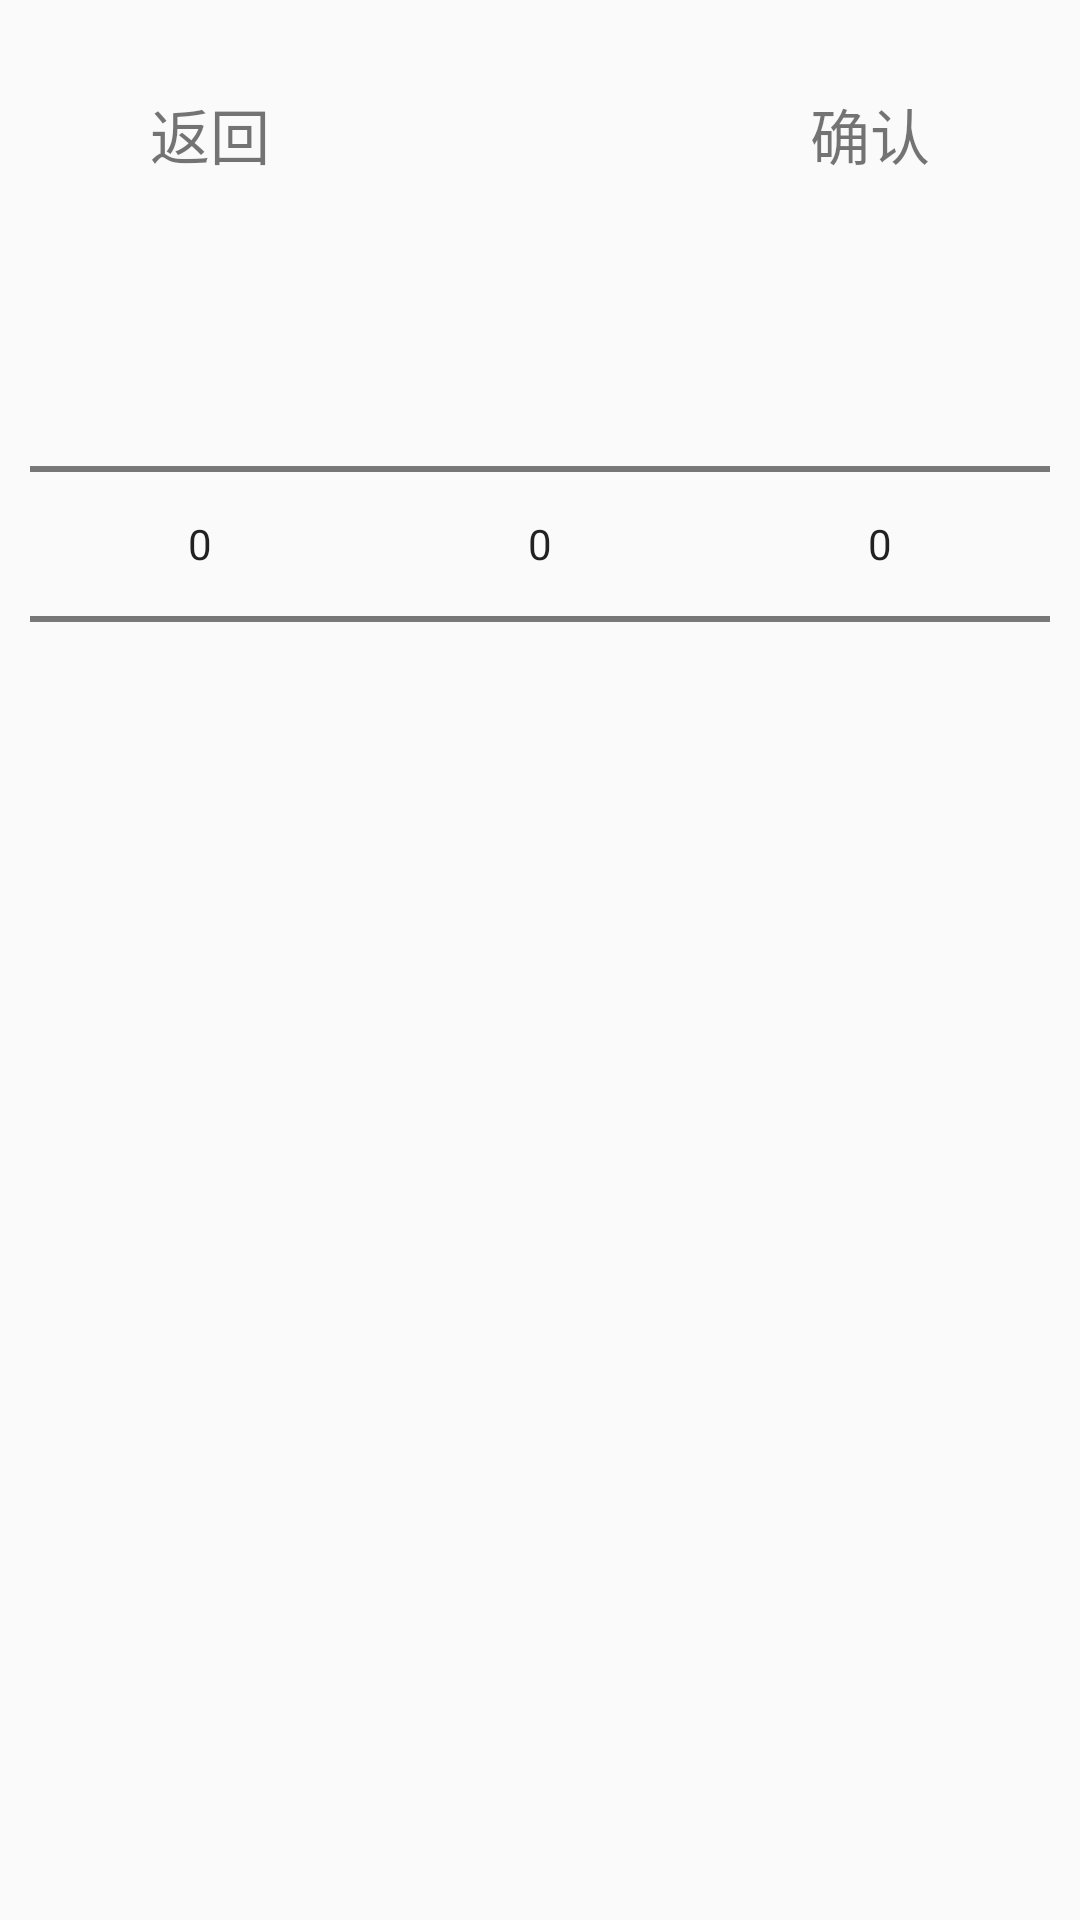

Produce the Android XML layout that renders to this screen, including the resource entries it uses.
<!-- AndroidManifest.xml: application theme Theme.ScriptKillingApp -->
<!-- res/layout/layout_bottom_time_picker.xml -->
<?xml version="1.0" encoding="utf-8"?>
<RelativeLayout xmlns:android="http://schemas.android.com/apk/res/android"
    xmlns:app="http://schemas.android.com/apk/res-auto"
    xmlns:tools="http://schemas.android.com/tools"
    android:id="@+id/bottomSheetContainer"
    android:layout_width="match_parent"
    android:layout_height="wrap_content"
    android:background="@drawable/bottom_sheet_background"
    android:padding="10dp">

    <TextView
        android:id="@+id/txtConfirm"
        android:layout_width="wrap_content"
        android:layout_height="wrap_content"
        android:layout_alignParentEnd="true"
        android:layout_marginTop="20dp"
        android:layout_marginEnd="40dp"
        android:text="确认"
        android:textSize="20sp" />

    <TextView
        android:id="@+id/txtBack"
        android:layout_width="wrap_content"
        android:layout_height="wrap_content"
        android:layout_marginTop="20dp"
        android:layout_marginStart="40dp"
        android:text="返回"
        android:textSize="20sp" />


    <LinearLayout
        android:layout_width="match_parent"
        android:layout_height="wrap_content"
        android:layout_marginTop="32dp"
        android:layout_below="@id/txtBack"
        android:orientation="horizontal">

        <NumberPicker
            android:id="@+id/pickerDate"
            android:layout_width="wrap_content"
            android:layout_height="wrap_content"
            android:layout_weight="1" />

        <NumberPicker
            android:id="@+id/pickerType"
            android:layout_width="wrap_content"
            android:layout_height="wrap_content"
            android:layout_weight="1" />

        <NumberPicker
            android:id="@+id/pickerTime"
            android:layout_width="wrap_content"
            android:layout_height="wrap_content"
            android:layout_weight="1" />

    </LinearLayout>

</RelativeLayout>
<!-- resources referenced by this layout -->
<resources>
  <style name="Theme.ScriptKillingApp" parent="Theme.MaterialComponents.DayNight.NoActionBar.Bridge">
          
          <item name="colorPrimary">@color/chat_gray</item>
          <item name="colorPrimaryVariant">@color/purple_700</item>
          <item name="colorOnPrimary">@color/white</item>
          
          <item name="colorSecondary">@color/teal_200</item>
          <item name="colorSecondaryVariant">@color/teal_700</item>
          <item name="colorOnSecondary">@color/black</item>
          
          <item name="android:statusBarColor">@color/white</item>
          
      </style>
  <color name="chat_gray">#F1F1F1</color>
  <color name="purple_700">#FF3700B3</color>
  <color name="white">#FFFFFFFF</color>
  <color name="teal_200">#FF03DAC5</color>
  <color name="teal_700">#FF018786</color>
  <color name="black">#FF000000</color>
</resources>
